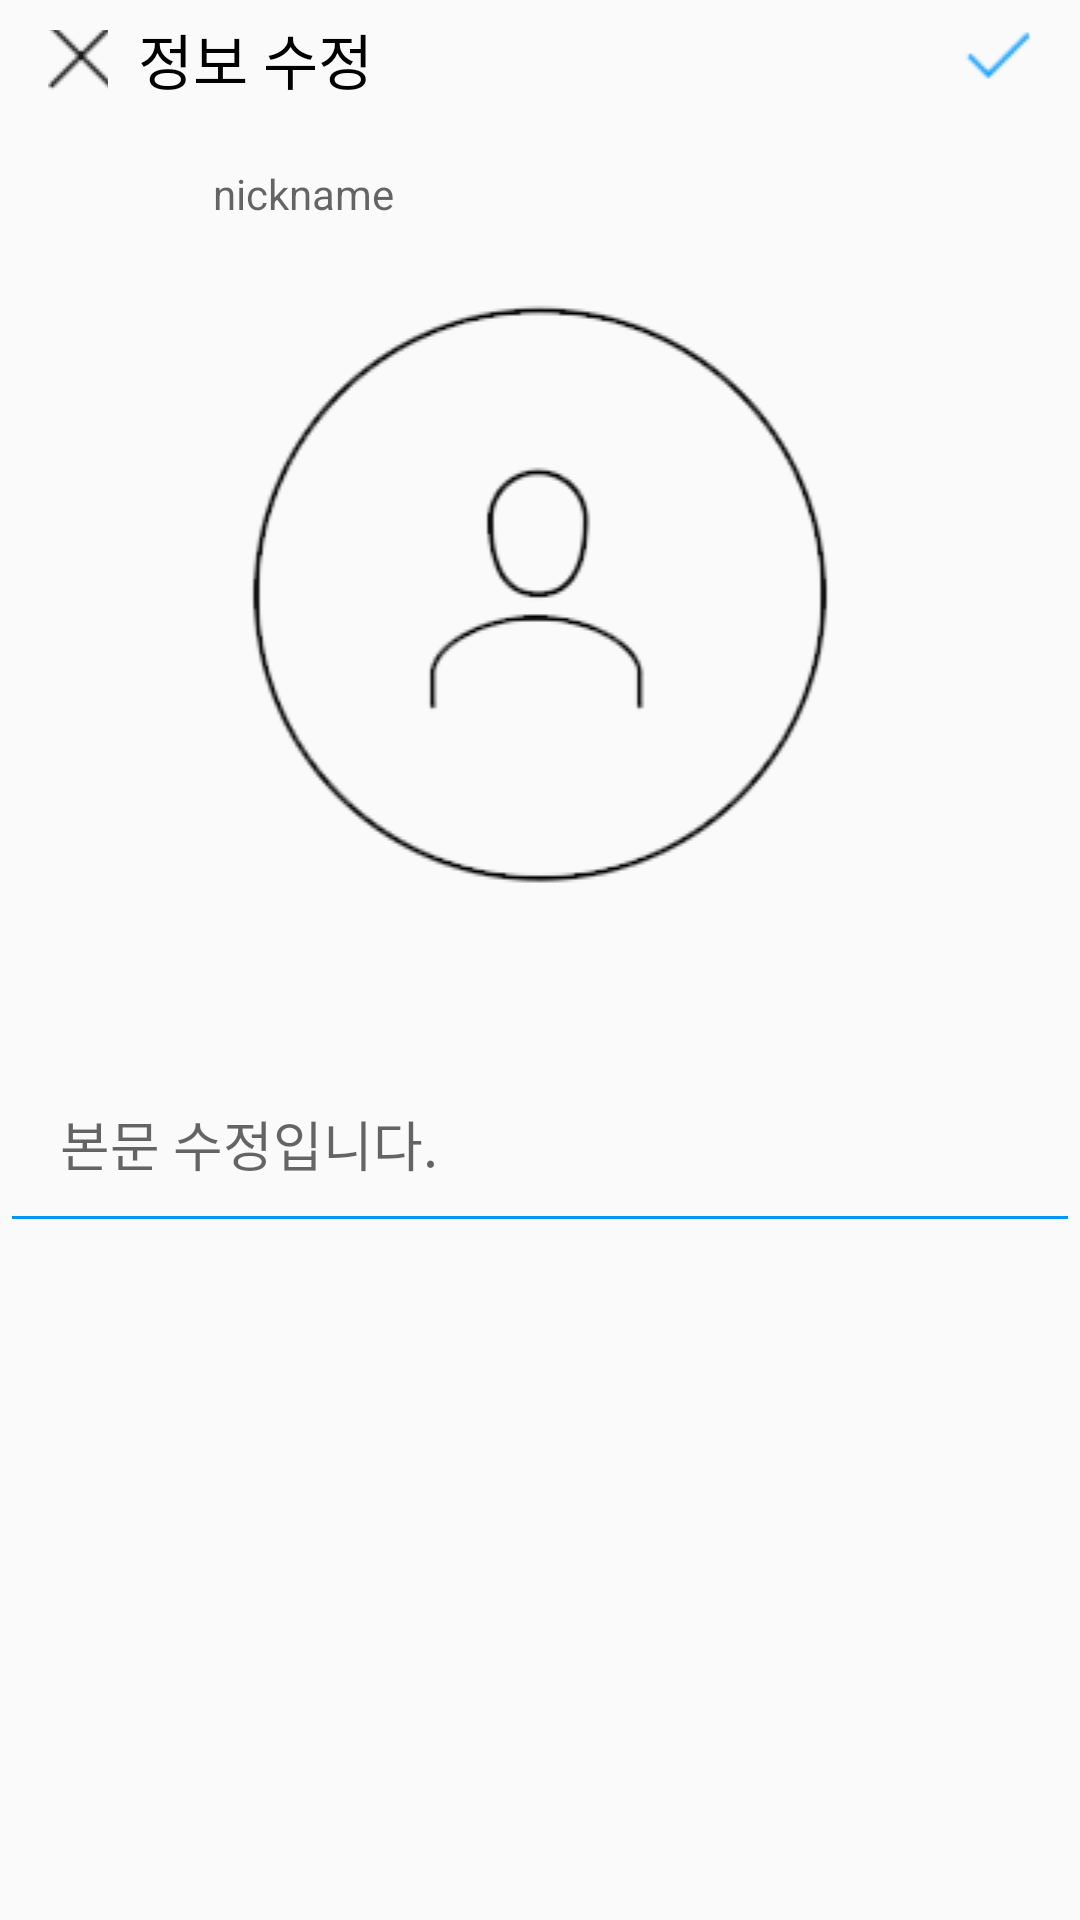

Reconstruct the res/layout file that produces this screen, plus the resources it refers to.
<!-- AndroidManifest.xml: application theme AppTheme -->
<!-- res/layout/activity_updatefeed.xml -->
<?xml version="1.0" encoding="utf-8"?>
<LinearLayout xmlns:android="http://schemas.android.com/apk/res/android"
    android:layout_width="match_parent"
    android:layout_height="match_parent"
    android:orientation="vertical">


    <androidx.appcompat.widget.Toolbar
        android:layout_width="match_parent"
        android:layout_height="wrap_content">

        <RelativeLayout
            android:layout_width="match_parent"
            android:layout_height="wrap_content">

            <ImageButton
                android:id="@+id/back_btn"
                android:layout_width="20sp"
                android:layout_height="20sp"
                android:layout_alignParentStart="true"
                android:layout_marginTop="10sp"
                android:background="@android:color/transparent"
                android:src="@drawable/close" />

            <TextView
                android:id="@+id/new_board"
                android:layout_width="wrap_content"
                android:layout_height="wrap_content"
                android:layout_marginLeft="10sp"
                android:layout_marginTop="5sp"
                android:layout_toRightOf="@+id/back_btn"
                android:text="@string/update_caption"
                android:textColor="@color/black"
                android:textSize="20sp" />

            <ImageButton
                android:id="@+id/next_btn"
                android:layout_width="wrap_content"
                android:layout_height="wrap_content"
                android:layout_alignParentEnd="true"
                android:layout_marginRight="10sp"
                android:background="@android:color/transparent"
                android:src="@drawable/next_check" />

            <ImageView
                android:layout_width="40sp"
                android:layout_height="40sp"
                android:src="@drawable/no_img"
                android:id="@+id/update_user_img"
                android:layout_marginTop="15sp"
                android:layout_below="@id/back_btn"/>
            <TextView
                android:layout_width="wrap_content"
                android:layout_height="wrap_content"
                android:hint="@string/user_nickname"
                android:layout_toRightOf="@+id/update_user_img"
                android:layout_below="@id/back_btn"
                android:layout_marginTop="25sp"
                android:layout_marginLeft="15sp"
                android:id="@+id/update_user_nick"/>
        </RelativeLayout>

    </androidx.appcompat.widget.Toolbar>

    <ScrollView
        android:layout_width="match_parent"
        android:layout_height="wrap_content">

        <LinearLayout
            android:layout_width="match_parent"
            android:layout_height="wrap_content"
            android:orientation="vertical">

            <ImageView
                android:id="@+id/update_img"
                android:layout_width="match_parent"
                android:layout_height="wrap_content"
                android:src="@drawable/sign_up" />
            <EditText
                android:layout_width="match_parent"
                android:layout_height="wrap_content"
                android:id="@+id/update_text"
                android:layout_marginTop="30sp"
                android:hint="@string/edit"
                android:padding="20sp"
                android:backgroundTint="@color/next"
                android:textColor="@color/black"
                />

        </LinearLayout>
    </ScrollView>

</LinearLayout>
<!-- resources referenced by this layout -->
<resources>
  <color name="black">#FF000000</color>
  <color name="next">#0195F7</color>
  <!-- drawable close: png bitmap (drawable-v24, 2055 bytes) -->
  <!-- drawable next_check: png bitmap (drawable-v24, 2111 bytes) -->
  <!-- drawable sign_up: png bitmap (drawable-v24, 14469 bytes) -->
  <string name="edit">본문 수정입니다.</string>
  <string name="update_caption">정보 수정</string>
  <string name="user_nickname">nickname</string>
  <style name="AppTheme" parent="Theme.AppCompat.Light.NoActionBar">
          
          <item name="colorPrimary">@color/colorPrimary</item>
          <item name="colorPrimaryDark">@color/colorPrimary</item>
          
          <item name="android:windowLightStatusBar">true</item>
  
      </style>
  <color name="colorPrimary">#fcfcfc</color>
</resources>
